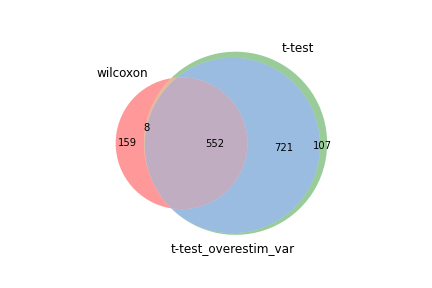

Source data for this figure (header and first rows):
wilcoxon, t-test, t-test_overestim_var
Rps24, Rps24, Rps24
Rps27, Rps27, Rps27
Rps9, Rpl18a, Rpl18a
Rpl12, Rps15a, Tpt1
Rps7, Rpl23, Rps15a
Rpl23, Tpt1, Rpl23
Rpl18a, Rps7, Rps16
Rps15a, Rps16, Rps7
Rplp1, Rpl12, Rpl19
Rps16, Rpl17, Rpl12
Tpt1, Rpl19, Fau
Rpl19, Fau, Rpl17
Rps21, Rps21, Rps21
Rps14, Rps9, Rps9
Rps13, Rps13, Rps13
Fau, Rps14, Rps14
Rpl17, Rplp1, Rplp1
Rpl27a, Rpl27a, Rpl30
Rpl21, Rpl21, Rpl27a
Rpl39, Rpl30, Rpl21
Rpl30, Rpl39, Rpl37a
Rpl37a, Rpl37a, Rpl39
Rpl9, Rpl9, Rps29
Rps29, Rps29, Rpl9
Rpl13, Rpl13, Rpl13
Rps3, Rpl34, Rps19
Rps18, Btg1, Rpl34
Rpl32, Rpl36, Btg1
Rpl36, Rps19, Rpl32
Rpl18, Rpl32, Rpl36
Rps19, Rpl18, Rpl18
Rpl34, Rps3, Rps3
Rpl26, Rpl37, Rpl37
Rps23, Rps18, Rpl26
Rpl37, Rpl26, Sell
Btg1, Rps23, Rpl35a
Rpl35a, Rpl35a, Rps18
Rplp2, Rps5, Rps23
Rps5, Rplp2, Rps5
Rps20, Rps20, Rplp2
Rps28, Rps28, Rps20
Rps27a, Sell, Tcf7
Rpl38, Tcf7, Ccr7
Rack1, Rps27a, Rpl38
Rps10, Rpl38, Satb1
Rpl11, Rpl11, Rps28
Rpl24, Satb1, Rpl24
Eef1b2, Rpl24, Rps27a
Rps4x, Ccr7, Rpl11
Satb1, Eef1b2, Lef1
Sell, Eef1a1, Rpl5
Rpl5, Rack1, Rps10
Tcf7, Rps4x, Eef1b2
Lef1, Rpl5, Rps4x
Eef1a1, Rps10, Rack1
Rpl22, Lef1, Rpl27
Rpl27, Rpl22, Eef1a1
Rpl8, Rpl27, Rpl22
Ccr7, H2-K1, Rpl8
Rps15, Rpl8, Il7r
... 1,328 more rows
